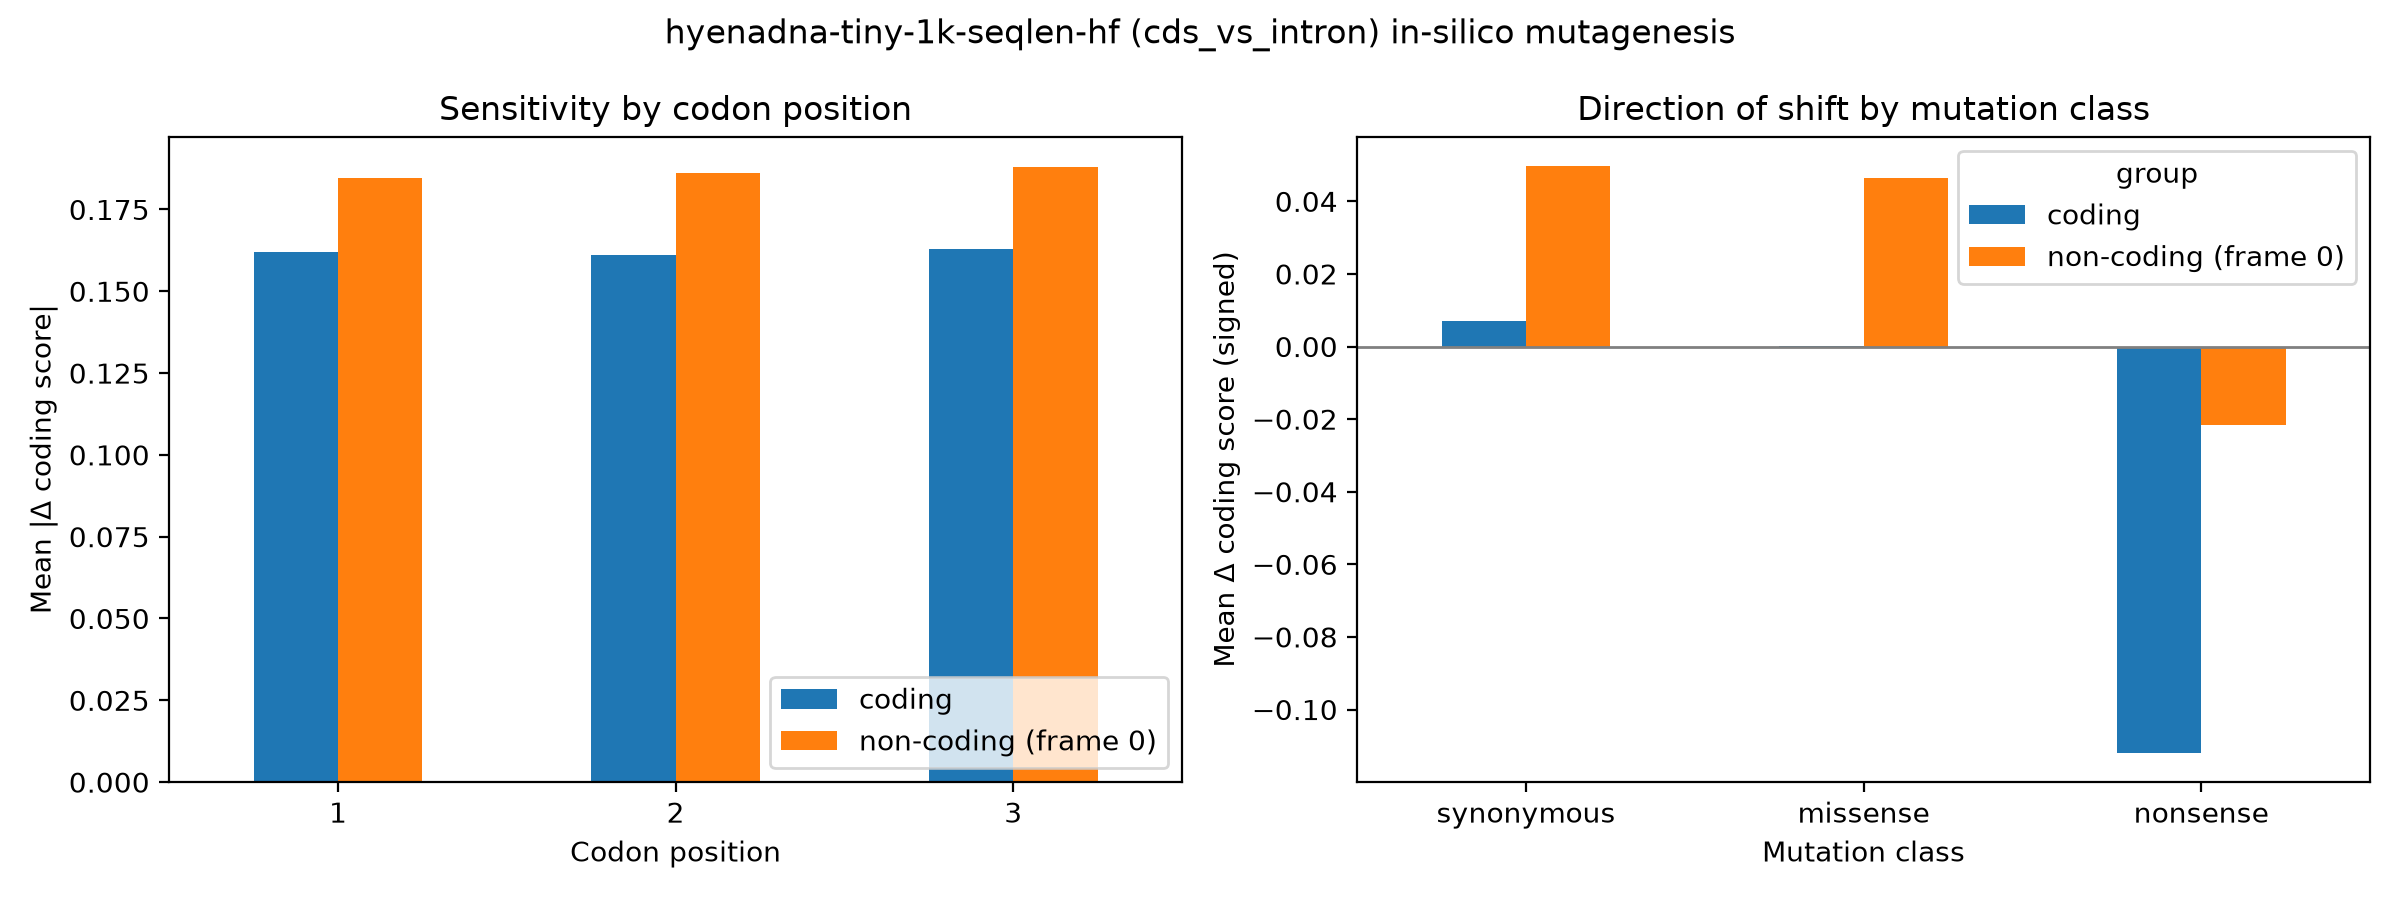

The data file committed next to this chart (first rows):
group, codon_pos, mean_abs_delta, n
coding, 1, 0.162, 18000
coding, 2, 0.1612, 18000
coding, 3, 0.1628, 18000
non-coding (frame 0), 1, 0.1845, 18000
non-coding (frame 0), 2, 0.1862, 18000
non-coding (frame 0), 3, 0.1878, 18000
